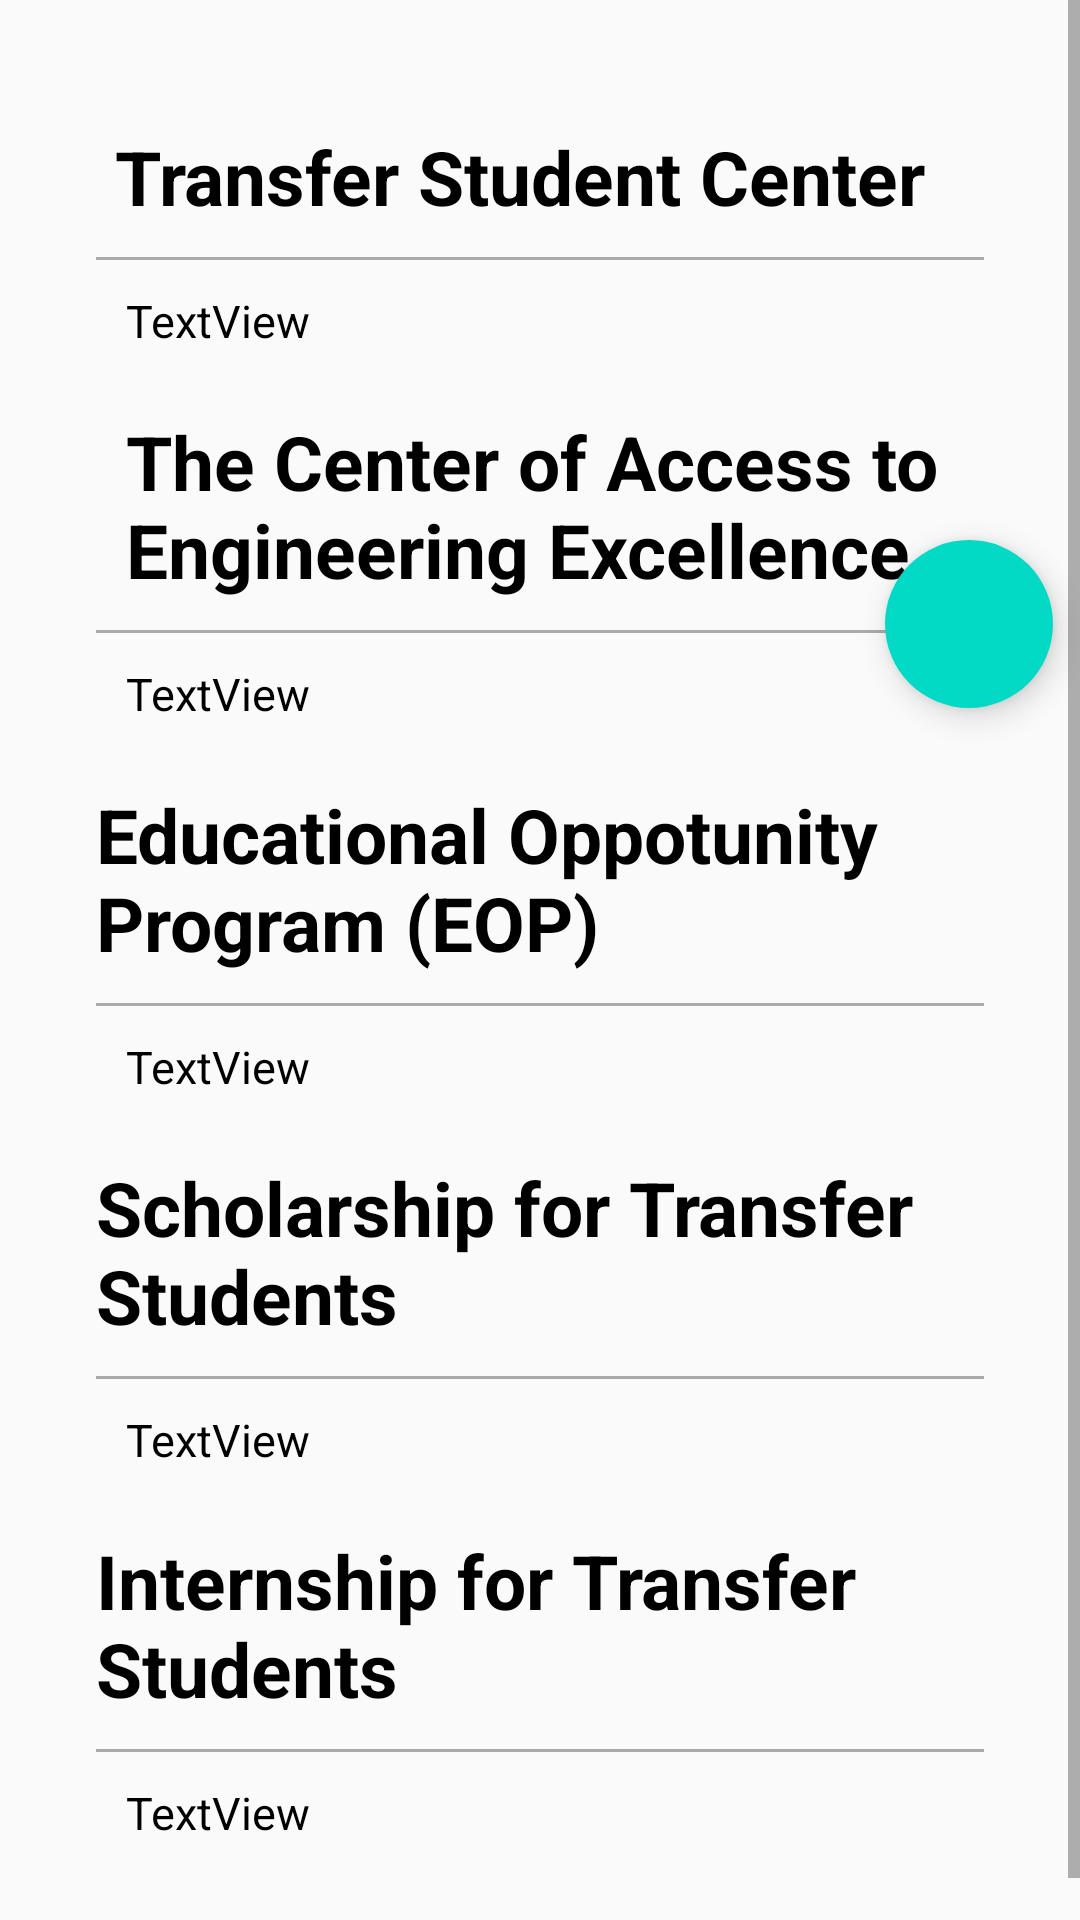

This screen was rendered from an Android layout file. Write that file and the resources it references.
<!-- AndroidManifest.xml: application theme AppTheme -->
<!-- res/layout/fragment_infohub_transfer.xml -->
<?xml version="1.0" encoding="utf-8"?>
<androidx.drawerlayout.widget.DrawerLayout xmlns:android="http://schemas.android.com/apk/res/android"
    android:layout_width="match_parent"
    android:layout_height="match_parent"
    android:id="@+id/drawer_transfer"
    xmlns:app="http://schemas.android.com/apk/res-auto">


    <com.google.android.material.navigation.NavigationView
        android:id="@+id/nv_transfer"
        android:layout_width="wrap_content"
        android:layout_height="match_parent"
        android:layout_gravity="end"
        app:headerLayout="@layout/contents"
        app:layout_constraintStart_toStartOf="parent"
        app:layout_constraintTop_toTopOf="parent"
        app:menu="@menu/infohub_transfer_menu"/>



    <ScrollView
        android:id="@+id/scroll_transfer"
        android:layout_width="match_parent"
        android:layout_height="match_parent">

        <LinearLayout
            android:layout_width="match_parent"
            android:layout_height="wrap_content"
            android:orientation="vertical"
            android:layout_margin="32dp">

            <TextView
                android:id="@+id/t_title1"
                android:layout_width="match_parent"
                android:layout_height="wrap_content"
                android:paddingTop="10dp"
                android:paddingBottom="10dp"
                android:text=" Transfer Student Center "
                android:textAlignment="viewStart"
                android:textColor="@android:color/black"
                android:textSize="25sp"
                android:textStyle="bold" />

            <View
                android:layout_width="match_parent"
                android:layout_height="1dp"
                android:paddingLeft="10dp"
                android:paddingRight="10dp"
                android:background="@android:color/darker_gray"/>
            <TextView
                android:id="@+id/t_content1"
                android:layout_width="match_parent"
                android:layout_height="wrap_content"
                android:text="TextView"
                android:textSize="15sp"
                android:textColor="@android:color/background_dark"
                android:paddingLeft="10dp"
                android:paddingTop="10dp"
                android:paddingBottom="10dp"/>


            <TextView
                android:id="@+id/t_title2"
                android:layout_width="match_parent"
                android:layout_height="wrap_content"
                android:paddingLeft="10dp"
                android:paddingTop="10dp"
                android:paddingBottom="10dp"
                android:text="The Center of Access to Engineering Excellence"
                android:textAlignment="viewStart"
                android:textColor="@android:color/black"
                android:textSize="25sp"
                android:textStyle="bold" />

            <View
                android:layout_width="match_parent"
                android:layout_height="1dp"
                android:paddingLeft="10dp"
                android:paddingRight="10dp"
                android:background="@android:color/darker_gray"/>
            <TextView
                android:id="@+id/t_content2"
                android:layout_width="match_parent"
                android:layout_height="wrap_content"
                android:text="TextView"
                android:textSize="15sp"
                android:textColor="@android:color/background_dark"
                android:paddingLeft="10dp"
                android:paddingTop="10dp"
                android:paddingBottom="10dp"/>


            <TextView
                android:id="@+id/t_title3"
                android:layout_width="match_parent"
                android:layout_height="wrap_content"
                android:paddingTop="10dp"
                android:paddingBottom="10dp"
                android:text="Educational Oppotunity Program (EOP)"
                android:textAlignment="viewStart"
                android:textColor="@android:color/black"
                android:textSize="25sp"
                android:textStyle="bold" />

            <View
                android:layout_width="match_parent"
                android:layout_height="1dp"
                android:paddingLeft="10dp"
                android:paddingRight="10dp"
                android:background="@android:color/darker_gray"/>
            <TextView
                android:id="@+id/t_content3"
                android:layout_width="match_parent"
                android:layout_height="wrap_content"
                android:text="TextView"
                android:textSize="15sp"
                android:textColor="@android:color/background_dark"
                android:paddingLeft="10dp"
                android:paddingTop="10dp"
                android:paddingBottom="10dp"/>


            <TextView
                android:id="@+id/t_title4"
                android:layout_width="match_parent"
                android:layout_height="wrap_content"
                android:paddingTop="10dp"
                android:paddingBottom="10dp"
                android:text="Scholarship for Transfer Students"
                android:textAlignment="viewStart"
                android:textColor="@android:color/black"
                android:textSize="25sp"
                android:textStyle="bold" />

            <View
                android:layout_width="match_parent"
                android:layout_height="1dp"
                android:paddingLeft="10dp"
                android:paddingRight="10dp"
                android:background="@android:color/darker_gray"/>
            <TextView
                android:id="@+id/t_content4"
                android:layout_width="match_parent"
                android:layout_height="wrap_content"
                android:text="TextView"
                android:textSize="15sp"
                android:textColor="@android:color/background_dark"
                android:paddingLeft="10dp"
                android:paddingTop="10dp"
                android:paddingBottom="10dp"/>


            <TextView
                android:id="@+id/t_title5"
                android:layout_width="match_parent"
                android:layout_height="wrap_content"
                android:paddingTop="10dp"
                android:paddingBottom="10dp"
                android:text="Internship for Transfer Students"
                android:textAlignment="viewStart"
                android:textColor="@android:color/black"
                android:textSize="25sp"
                android:textStyle="bold" />

            <View
                android:layout_width="match_parent"
                android:layout_height="1dp"
                android:paddingLeft="10dp"
                android:paddingRight="10dp"
                android:background="@android:color/darker_gray"/>
            <TextView
                android:id="@+id/t_content5"
                android:layout_width="match_parent"
                android:layout_height="wrap_content"
                android:text="TextView"
                android:textSize="15sp"
                android:textColor="@android:color/background_dark"
                android:paddingLeft="10dp"
                android:paddingTop="10dp"
                android:paddingBottom="10dp"/>

            <Space
                android:layout_width="match_parent"
                android:layout_height="30dp" />

        </LinearLayout>
    </ScrollView>
    <RelativeLayout
        android:layout_width="match_parent"
        android:layout_height="match_parent">

        <com.google.android.material.floatingactionbutton.FloatingActionButton
            android:id="@+id/expand_transfer"
            android:layout_width="wrap_content"
            android:layout_height="wrap_content"
            android:layout_alignParentTop="true"
            android:layout_alignParentEnd="true"
            android:layout_marginTop="180dp"
            android:layout_marginEnd="9dp"
            android:layout_marginRight="10dp"
            android:clickable="true"
            android:src="@drawable/arrow"
            app:borderWidth="0dp"
            android:layout_marginBottom="300dp"/>
    </RelativeLayout>


</androidx.drawerlayout.widget.DrawerLayout>
<!-- res/layout/contents.xml (included above) -->
<?xml version="1.0" encoding="utf-8"?>
<ScrollView xmlns:android="http://schemas.android.com/apk/res/android"
    android:layout_width="match_parent" android:layout_height="match_parent">

    <LinearLayout
        android:layout_width="match_parent"
        android:layout_height="wrap_content"
        android:orientation="vertical">
        <TextView
            android:id="@+id/someid"
            android:layout_width="match_parent"
            android:layout_height="wrap_content"
            android:clickable="true"
            />
    </LinearLayout>
</ScrollView>
<!-- resources referenced by this layout -->
<resources>
  <style name="AppTheme" parent="Theme.AppCompat.Light.DarkActionBar">
          
          <item name="colorPrimary">@android:color/white</item>
          <item name="colorPrimaryDark">@color/primary</item>
          <item name="colorAccent">@color/colorAccent</item>
          <item name="android:navigationBarColor">@android:color/black</item>
          <item name="actionBarTheme">@style/AppTheme.Toolbar</item>
      </style>
  <color name="primary">#19647E</color>
  <color name="colorAccent">#03DAC5</color>
  <style name="AppTheme.Toolbar" parent="Widget.AppCompat.ActionBar.Solid">
          <item name="android:textColorPrimary">@android:color/black</item>
          <item name="colorControlNormal">@android:color/black</item>
      </style>
</resources>
